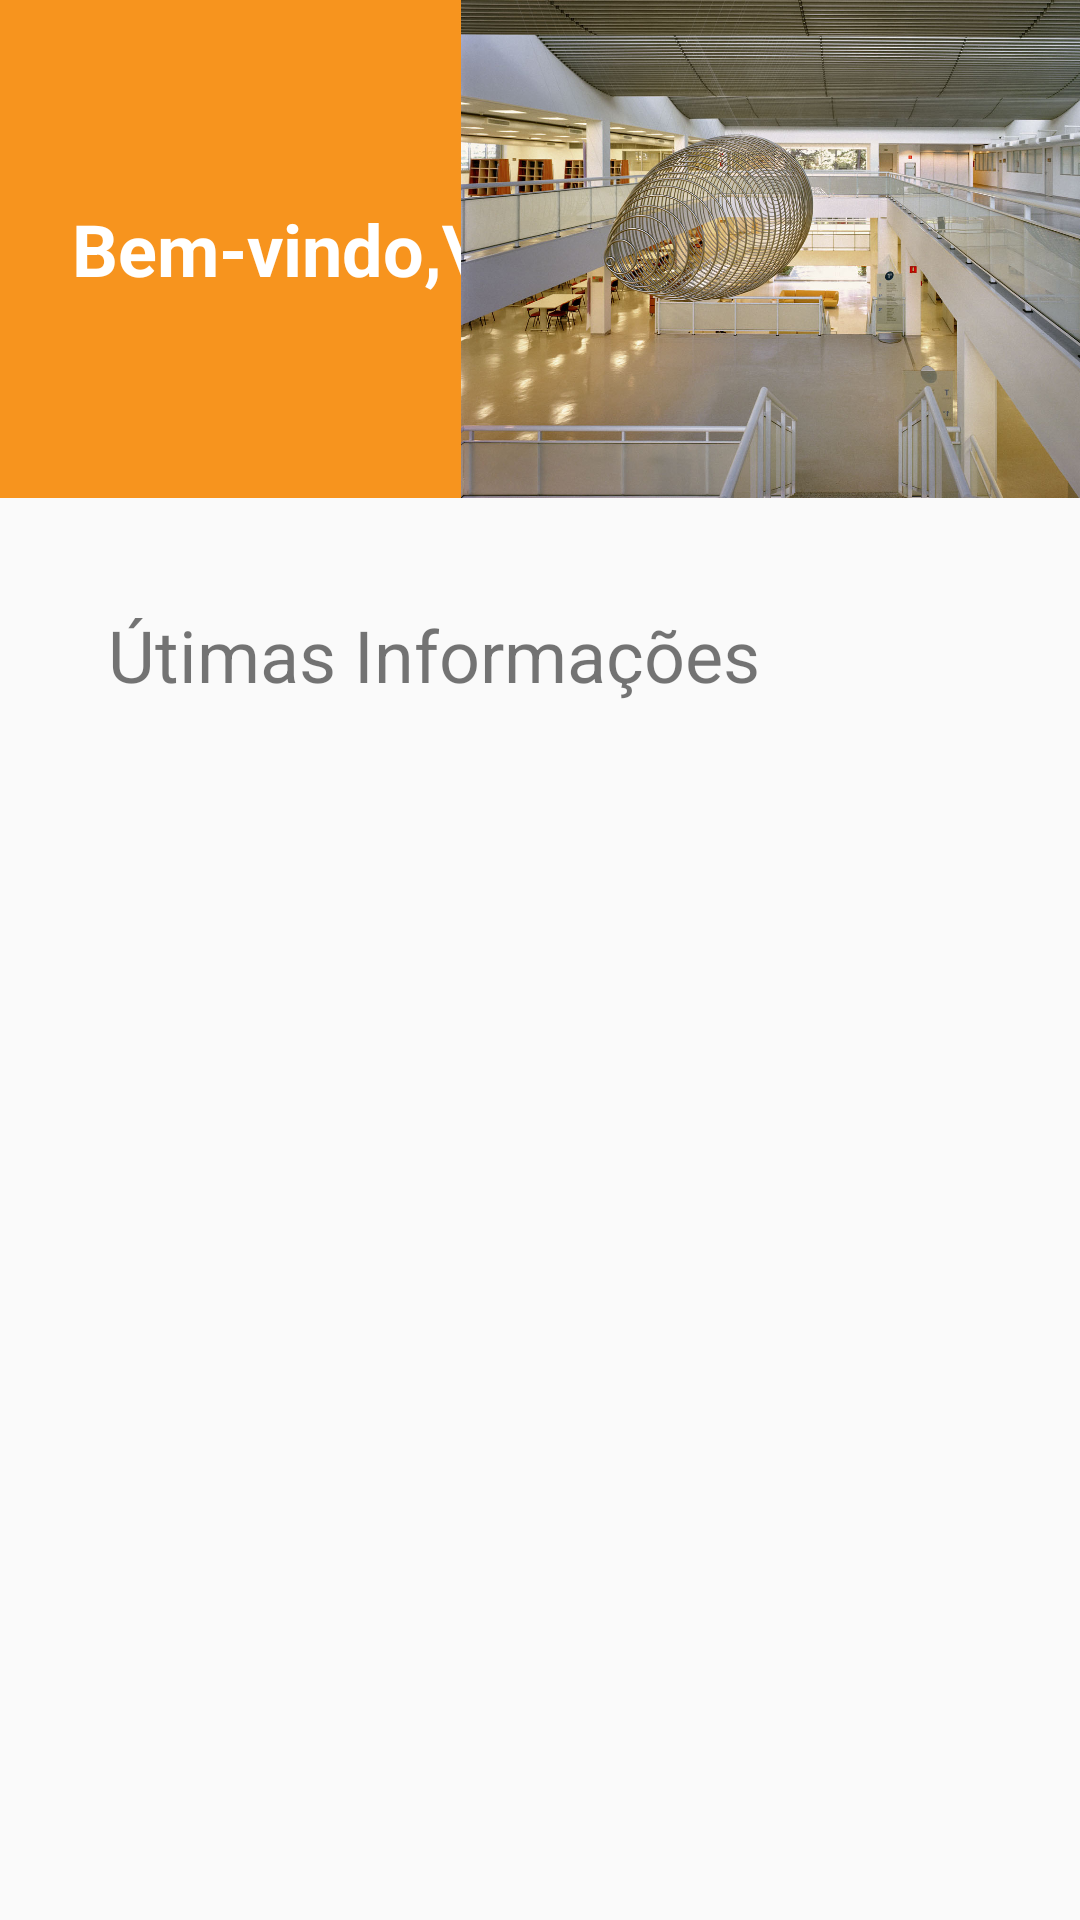

The Android layout XML behind this screen, and the referenced resources:
<!-- AndroidManifest.xml: application theme Theme.PI_DACA -->
<!-- res/layout/home_fragmento.xml -->
<?xml version="1.0" encoding="utf-8"?>
<androidx.constraintlayout.widget.ConstraintLayout xmlns:android="http://schemas.android.com/apk/res/android"
    xmlns:app="http://schemas.android.com/apk/res-auto"
    xmlns:tools="http://schemas.android.com/tools"
    android:id="@+id/frameLayout"
    android:layout_width="match_parent"
    android:layout_height="match_parent"
    tools:context=".fragments.HomeFragmento">

    <TextView
        android:id="@+id/welcomeNameId"
        android:layout_width="184dp"
        android:layout_height="166dp"
        android:background="#F7941E"
        android:fontFamily="sans-serif"
        android:gravity="center_vertical"
        android:paddingStart="24dp"
        android:text="Bem-vindo,\n"
        android:textAlignment="viewStart"
        android:textColor="#FFFFFF"
        android:textSize="24sp"
        android:textStyle="bold"
        app:layout_constraintStart_toStartOf="parent"
        app:layout_constraintTop_toTopOf="parent"
        tools:ignore="TextContrastCheck,TextContrastCheck" />

    <ImageView
        android:id="@+id/welcomeImageViewId"
        android:layout_width="237dp"
        android:layout_height="166dp"
        android:scaleType="fitXY"
        android:src="@drawable/senac_biblioteca"
        app:layout_constraintEnd_toEndOf="parent"
        app:layout_constraintStart_toEndOf="@+id/welcomeNameId"
        app:layout_constraintTop_toTopOf="parent" />

    <ScrollView
        android:id="@+id/scrollViewLastInfo"
        android:layout_width="0dp"
        android:layout_height="0dp"
        android:layout_marginBottom="1dp"
        android:paddingStart="0dp"
        app:layout_constraintBottom_toBottomOf="parent"
        app:layout_constraintEnd_toEndOf="parent"
        app:layout_constraintHorizontal_bias="1.0"
        app:layout_constraintStart_toStartOf="parent"
        app:layout_constraintTop_toBottomOf="@+id/welcomeImageViewId"
        app:layout_constraintVertical_bias="1.0">

        <LinearLayout
            android:id="@+id/containerHome"
            android:layout_width="match_parent"
            android:layout_height="match_parent"
            android:orientation="vertical"
            tools:layout_editor_absoluteX="16dp"
            tools:layout_editor_absoluteY="0dp">

            <TextView
                android:id="@+id/lastInfoId"
                android:layout_width="wrap_content"
                android:layout_height="wrap_content"
                android:layout_marginStart="4dp"
                android:layout_marginTop="36dp"
                android:paddingStart="32dp"
                android:text="Útimas Informações"
                android:textSize="24sp" />
        </LinearLayout>

    </ScrollView>

</androidx.constraintlayout.widget.ConstraintLayout>
<!-- resources referenced by this layout -->
<resources>
  <!-- drawable senac_biblioteca: jpg bitmap (drawable, 297408 bytes) -->
  <style name="Theme.PI_DACA" parent="Theme.AppCompat.DayNight.DarkActionBar">
          
          <item name="colorPrimary">@color/purple_500</item>
          <item name="colorPrimaryVariant">@color/purple_700</item>
          <item name="colorOnPrimary">@color/white</item>
          
          <item name="colorSecondary">@color/teal_200</item>
          <item name="colorSecondaryVariant">@color/teal_700</item>
          <item name="colorOnSecondary">@color/black</item>
          
          <item name="android:statusBarColor" tools:targetApi="l">?attr/colorPrimaryVariant</item>
          
      </style>
  <color name="purple_500">#F7941E</color>
  <color name="purple_700">#F7941E</color>
  <color name="white">#FFFFFFFF</color>
  <color name="teal_200">#F7941E</color>
  <color name="teal_700">#F7941E</color>
  <color name="black">#FF000000</color>
</resources>
